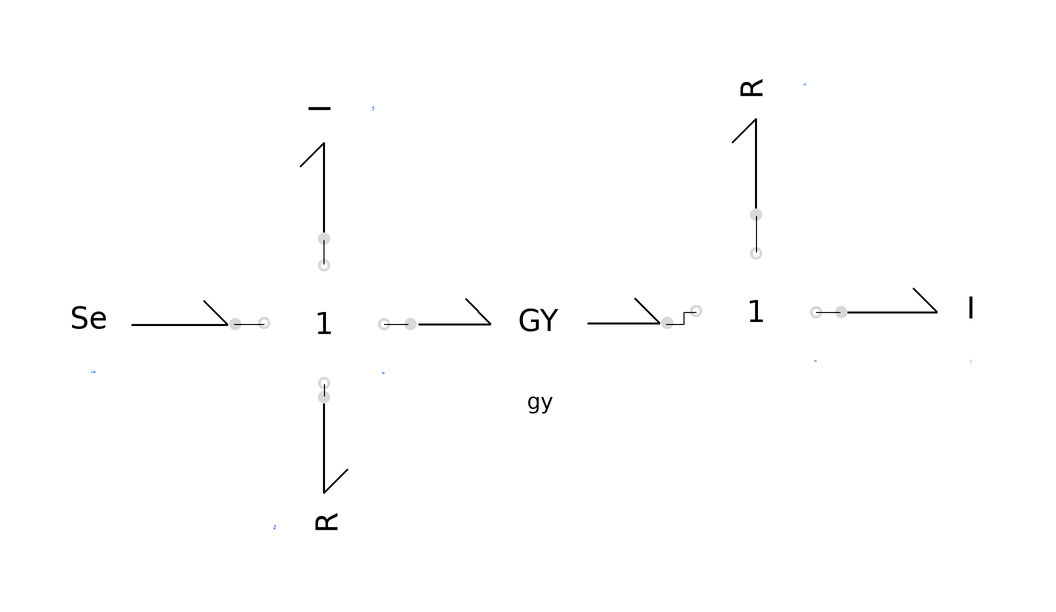

This picture is the connection diagram that the Modelica source below describes through its graphical annotations.

model DCMotor
        BondGraph.Components.Basic.Se Ua(E = 460) annotation(
          Placement(transformation(origin = {-76, 40}, extent = {{-10, -10}, {10, 10}})));
        BondGraph.Components.Basic.R Ra(R = 0.05) annotation(
          Placement(transformation(origin = {-46, 16}, extent = {{-10, -10}, {10, 10}}, rotation = -90)));
        BondGraph.Components.Basic.I La(I = 0.003) annotation(
          Placement(transformation(origin = {-46, 66}, extent = {{-10, -10}, {10, 10}}, rotation = 90)));
        BondGraph.Components.Basic.I J(I = 15) annotation(
          Placement(transformation(origin = {52, 42}, extent = {{-10, -10}, {10, 10}})));
        BondGraph.Components.Basic.R b(R = 1.1) annotation(
          Placement(transformation(origin = {26, 70}, extent = {{-10, -10}, {10, 10}}, rotation = 90)));
        BondGraph.Components.Basic.J1 ia(N = 4) annotation(
          Placement(transformation(origin = {-46, 40}, extent = {{-10, -10}, {10, 10}})));
        BondGraph.Components.Basic.J1 w annotation(
          Placement(transformation(origin = {26, 42}, extent = {{-10, -10}, {10, 10}})));
        Components.Basic.GY gy(K = 6.76) annotation(
          Placement(transformation(origin = {-10, 40}, extent = {{-10, -10}, {10, 10}})));
      equation
        connect(Ua.bondCon, ia.bondConJ1) annotation(
          Line(points = {{-61, 40}, {-56, 40}}));
        connect(ia.bondConJ3, La.bondCon) annotation(
          Line(points = {{-46, 50}, {-46, 54}}));
        connect(ia.bondConJ4, Ra.bondCon) annotation(
          Line(points = {{-46, 30}, {-46, 28}}));
        connect(w.bondConJ2, J.bondCon) annotation(
          Line(points = {{36, 42}, {40, 42}}));
        connect(b.bondCon, w.bondConJ3) annotation(
          Line(points = {{26, 58}, {26, 52}}));
        connect(ia.bondConJ2, gy.bondCon1) annotation(
          Line(points = {{-36, 40}, {-32, 40}}));
        connect(gy.bondCon2, w.bondConJ1) annotation(
          Line(points = {{11, 40}, {14, 40}, {14, 42}, {16, 42}}));
        annotation(
          experiment(StartTime = 0, StopTime = 1, Tolerance = 1e-06, Interval = 0.002));
      end DCMotor;